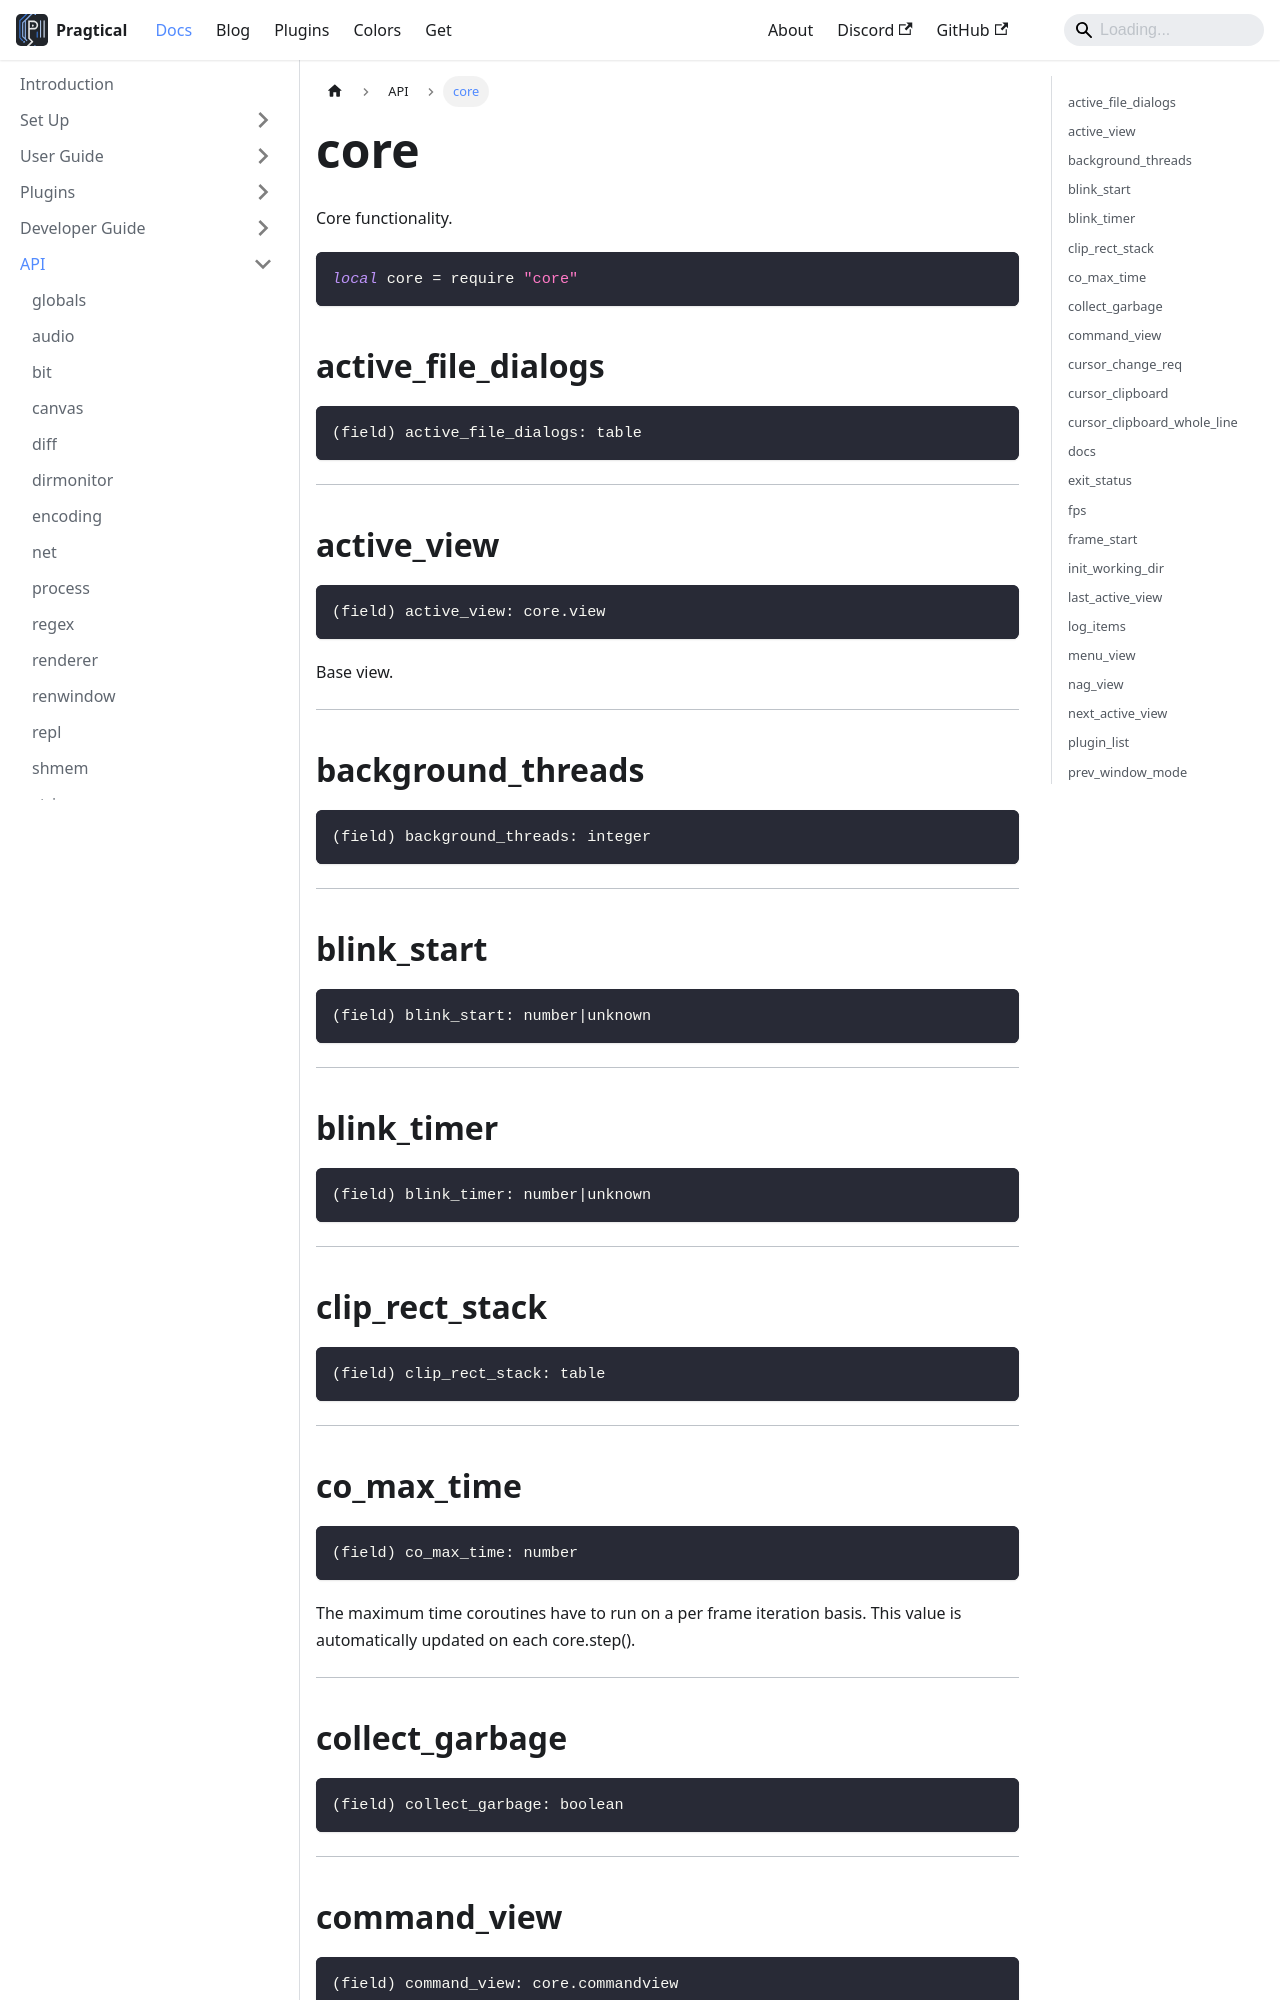

repository: pragtical/pragtical.github.io · page: docs/api/core.html · generator: docusaurus

---
sidebar_position: 20
---

<!-- DO NOT EDIT: file generated with `pragtical gendocs` -->

# core

Core functionality.

```lua
local core = require "core"
```

## active_file_dialogs

```lua
(field) active_file_dialogs: table
```

---

## active_view

```lua
(field) active_view: core.view
```

Base view.

---

## background_threads

```lua
(field) background_threads: integer
```

---

## blink_start

```lua
(field) blink_start: number|unknown
```

---

## blink_timer

```lua
(field) blink_timer: number|unknown
```

---

## clip_rect_stack

```lua
(field) clip_rect_stack: table
```

---

## co_max_time

```lua
(field) co_max_time: number
```

The maximum time coroutines have to run on a per frame iteration basis.
This value is automatically updated on each core.step().

---

## collect_garbage

```lua
(field) collect_garbage: boolean
```

---

## command_view

```lua
(field) command_view: core.commandview
```

Command palette and input prompt view.
Provides autocomplete, suggestions, and command execution interface.

---

## cursor_change_req

```lua
(field) cursor_change_req: any
```

---

## cursor_clipboard

```lua
(field) cursor_clipboard: table
```

---
